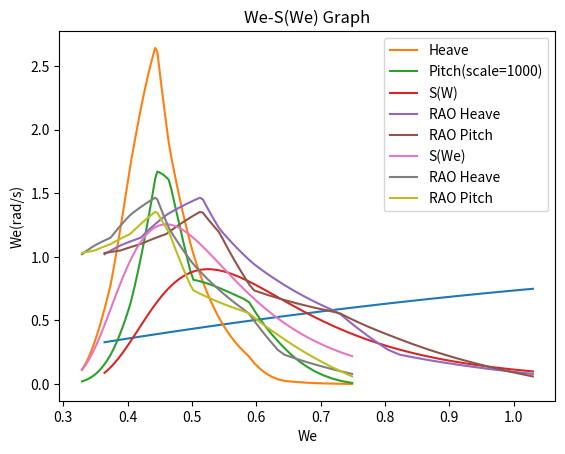

Reproduce this figure in Python.
# %% COPYRIGHT
"""
Spyder Editor
This is a temporary script file.
[redacted]

"""
# %% LIBRARIES
import numpy as np
import matplotlib.pyplot as plt
from scipy import integrate
from scipy.interpolate import interp1d

# %%MAIN DIMENSIONS
L_r=232.5
B_r=32.2
T=10.8
disp=53910.55
Cb = disp / (L_r*B_r*T)
KG=7.28
GM=0.6
beta = np.pi/6
scale=16
g=9.81
Hs=2.3
Tz=8.5
V_m = 3 #m/s
D = 1.5 * T
# %% PARAMETERS
x_1 = np.array([0.25,0.4,0.5,0.75,0.9,1,1.25,1.5,1.75,2])
x_2 = np.array([0.08,0.24,0.56,0.95,1.22,1.47,1.33,1.15,1.09,1.02])
x_3 = np.array([0.06,0.37,0.56,0.74,1.19,1.36,1.18,1.1,1.05,1.03])

# %% INTERPOLATION AND SPECTRUM CALCULATIONS
f_1 = interp1d(x_1,x_2)
f_2 = interp1d(x_1,x_3)
x_1_new = np.linspace(0.25,2,100)
x_2_new = f_1(x_1_new)
x_3_new = f_2(x_1_new)
# Lambda Calculation
lamda = L_r * x_1_new
k = 2*np.pi / lamda
#ITTC Spectrum Calculation
A= (123.8*Hs**2)/(Tz**4)
B= 495/(Tz**4)
w= (g*k)**(0.5)
we = w - ( (w**2/g) * V_m*np.cos(beta))
S_ittc = (A / w**5 ) * np.exp(-B/w**4)
eta_3 = x_2_new*A
eta_5 = x_3_new*k*A
# Checkpoint-1
if True:
    m = []
    for i in range(6):
        m.append(np.abs(integrate.simpson(S_ittc*w**i,w)))
    c_1 = 4*(np.abs(m[0])**(0.5))
d_w=(1-(2*w*V_m*np.cos(beta)/g))
S_we = S_ittc / d_w
# Checkpoint-2
if True:
    m_we = []
    for i in range(6):
        m_we.append(np.abs(integrate.simpson(S_we*we**i,we)))
    c_2 = 4*(np.abs(m_we[0])**(0.5))
# %% RMS CALCULATIONS
delta_we=[]
for i in range(len(we)-1):
    delta_we.append(we[i]-we[i+1])
delta_we = np.array(delta_we)
h_3 = S_we*x_2_new**2
h_5 = S_we*x_3_new**2*k**2

RMS_3=np.zeros(100)
RMS_3[0]=h_3[0]
RMS_3[1:100]=list(h_3[1:100]*delta_we)
RMS_3_val=np.sqrt(np.sum(RMS_3))

RMS_5=np.zeros(100)
RMS_5[0]=h_5[0]
RMS_5[1:100]=list(h_5[1:100]*delta_we)
RMS_5_val=np.sqrt(np.sum(RMS_5))

h_3_var = S_ittc*x_2_new**2
h_5_var = S_ittc*x_3_new**2*k**2

delta_w=[]
for i in range(len(w)-1):
    delta_w.append(w[i]-w[i+1])

RMS_3_var=np.zeros(100)
RMS_3_var[0]=h_3_var[0]
RMS_3_var[1:100]=list(h_3_var[1:100]*delta_w)
RMS_3_val_var=np.sqrt(np.sum(RMS_3_var))

RMS_5_var=np.zeros(100)
RMS_5_var[0]=h_5_var[0]
RMS_5_var[1:100]=list(h_5_var[1:100]*delta_w)
RMS_5_val_var=np.sqrt(np.sum(RMS_5_var))

# %%PLOTS
plt.plot(w,we)
plt.xlabel('W(rad/s)')
plt.ylabel('We(rad/s)')
plt.grid()
#plt.savefig('W-We.jpg',dpi=1500)
plt.show()

plt.plot(we,h_3,label='Heave')
plt.plot(we,h_5*1000,label='Pitch(scale=1000)')
plt.xlabel('We')
plt.grid()
plt.legend()
#plt.savefig('Heave',dpi=1500)
plt.show()

plt.plot(w,S_ittc,label='S(W)')
plt.plot(w,x_2_new,label='RAO Heave')
plt.plot(w,x_3_new,label='RAO Pitch')
plt.title('W-S(W) Graph')
plt.xlabel('W')
plt.legend()
plt.grid()
#plt.savefig('normalfrekans.jpg',dpi=1500)
plt.show()

plt.plot(we,S_we,label='S(We)')
plt.plot(we,x_2_new,label='RAO Heave')
plt.title('We-S(We) Graph')
plt.plot(we,x_3_new,label='RAO Pitch')
plt.xlabel('We')
plt.legend()
plt.grid()
#plt.savefig('karşılaşma.jpg',dpi=1500)
plt.show()


